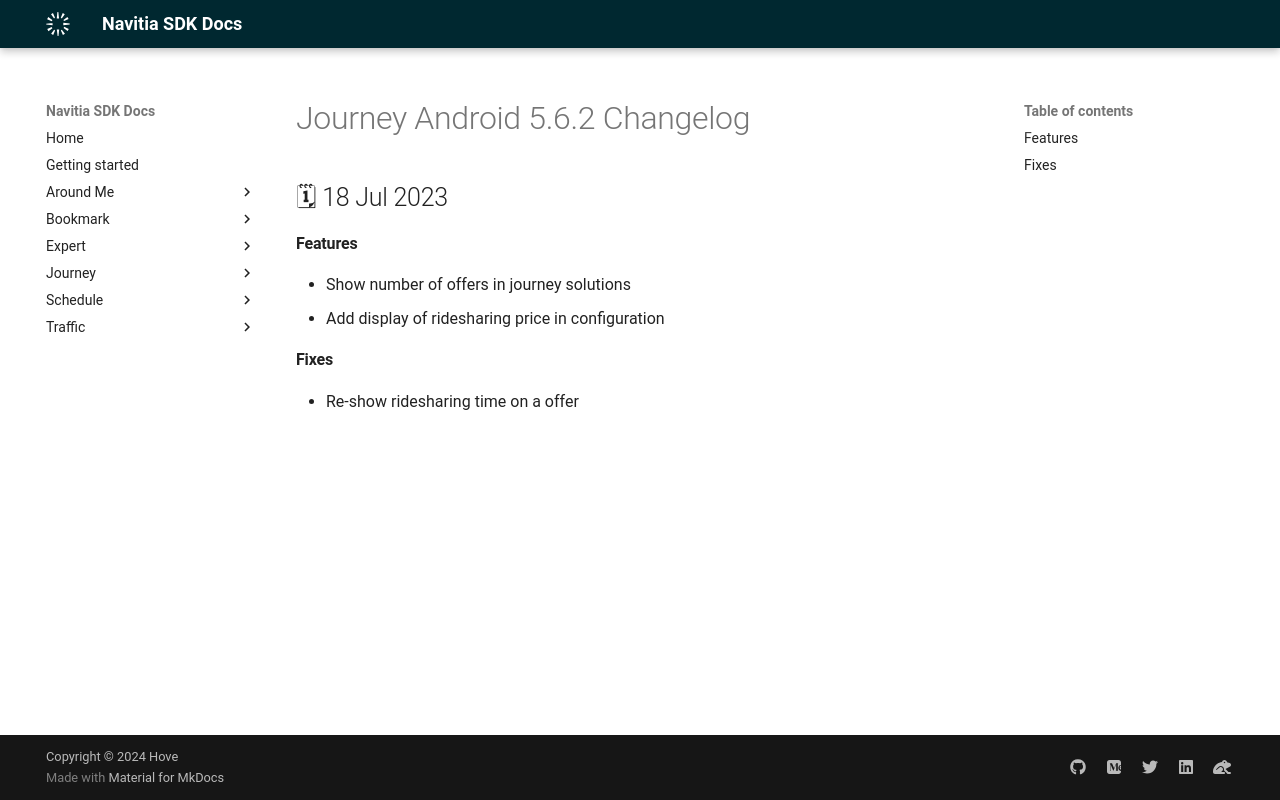

repository: hove-io/navitia_sdk_docs · page: journey/android/releases/5.6.2/index.html · generator: mkdocs

---
title: Journey Android 5.6.2 - Changelog - Navitia SDK Docs
---

# Journey Android 5.6.2 Changelog

<h2>🗓 18 Jul 2023</h2>

#### Features
- Show number of offers in journey solutions
- Add display of ridesharing price in configuration

#### Fixes
- Re-show ridesharing time on a offer
